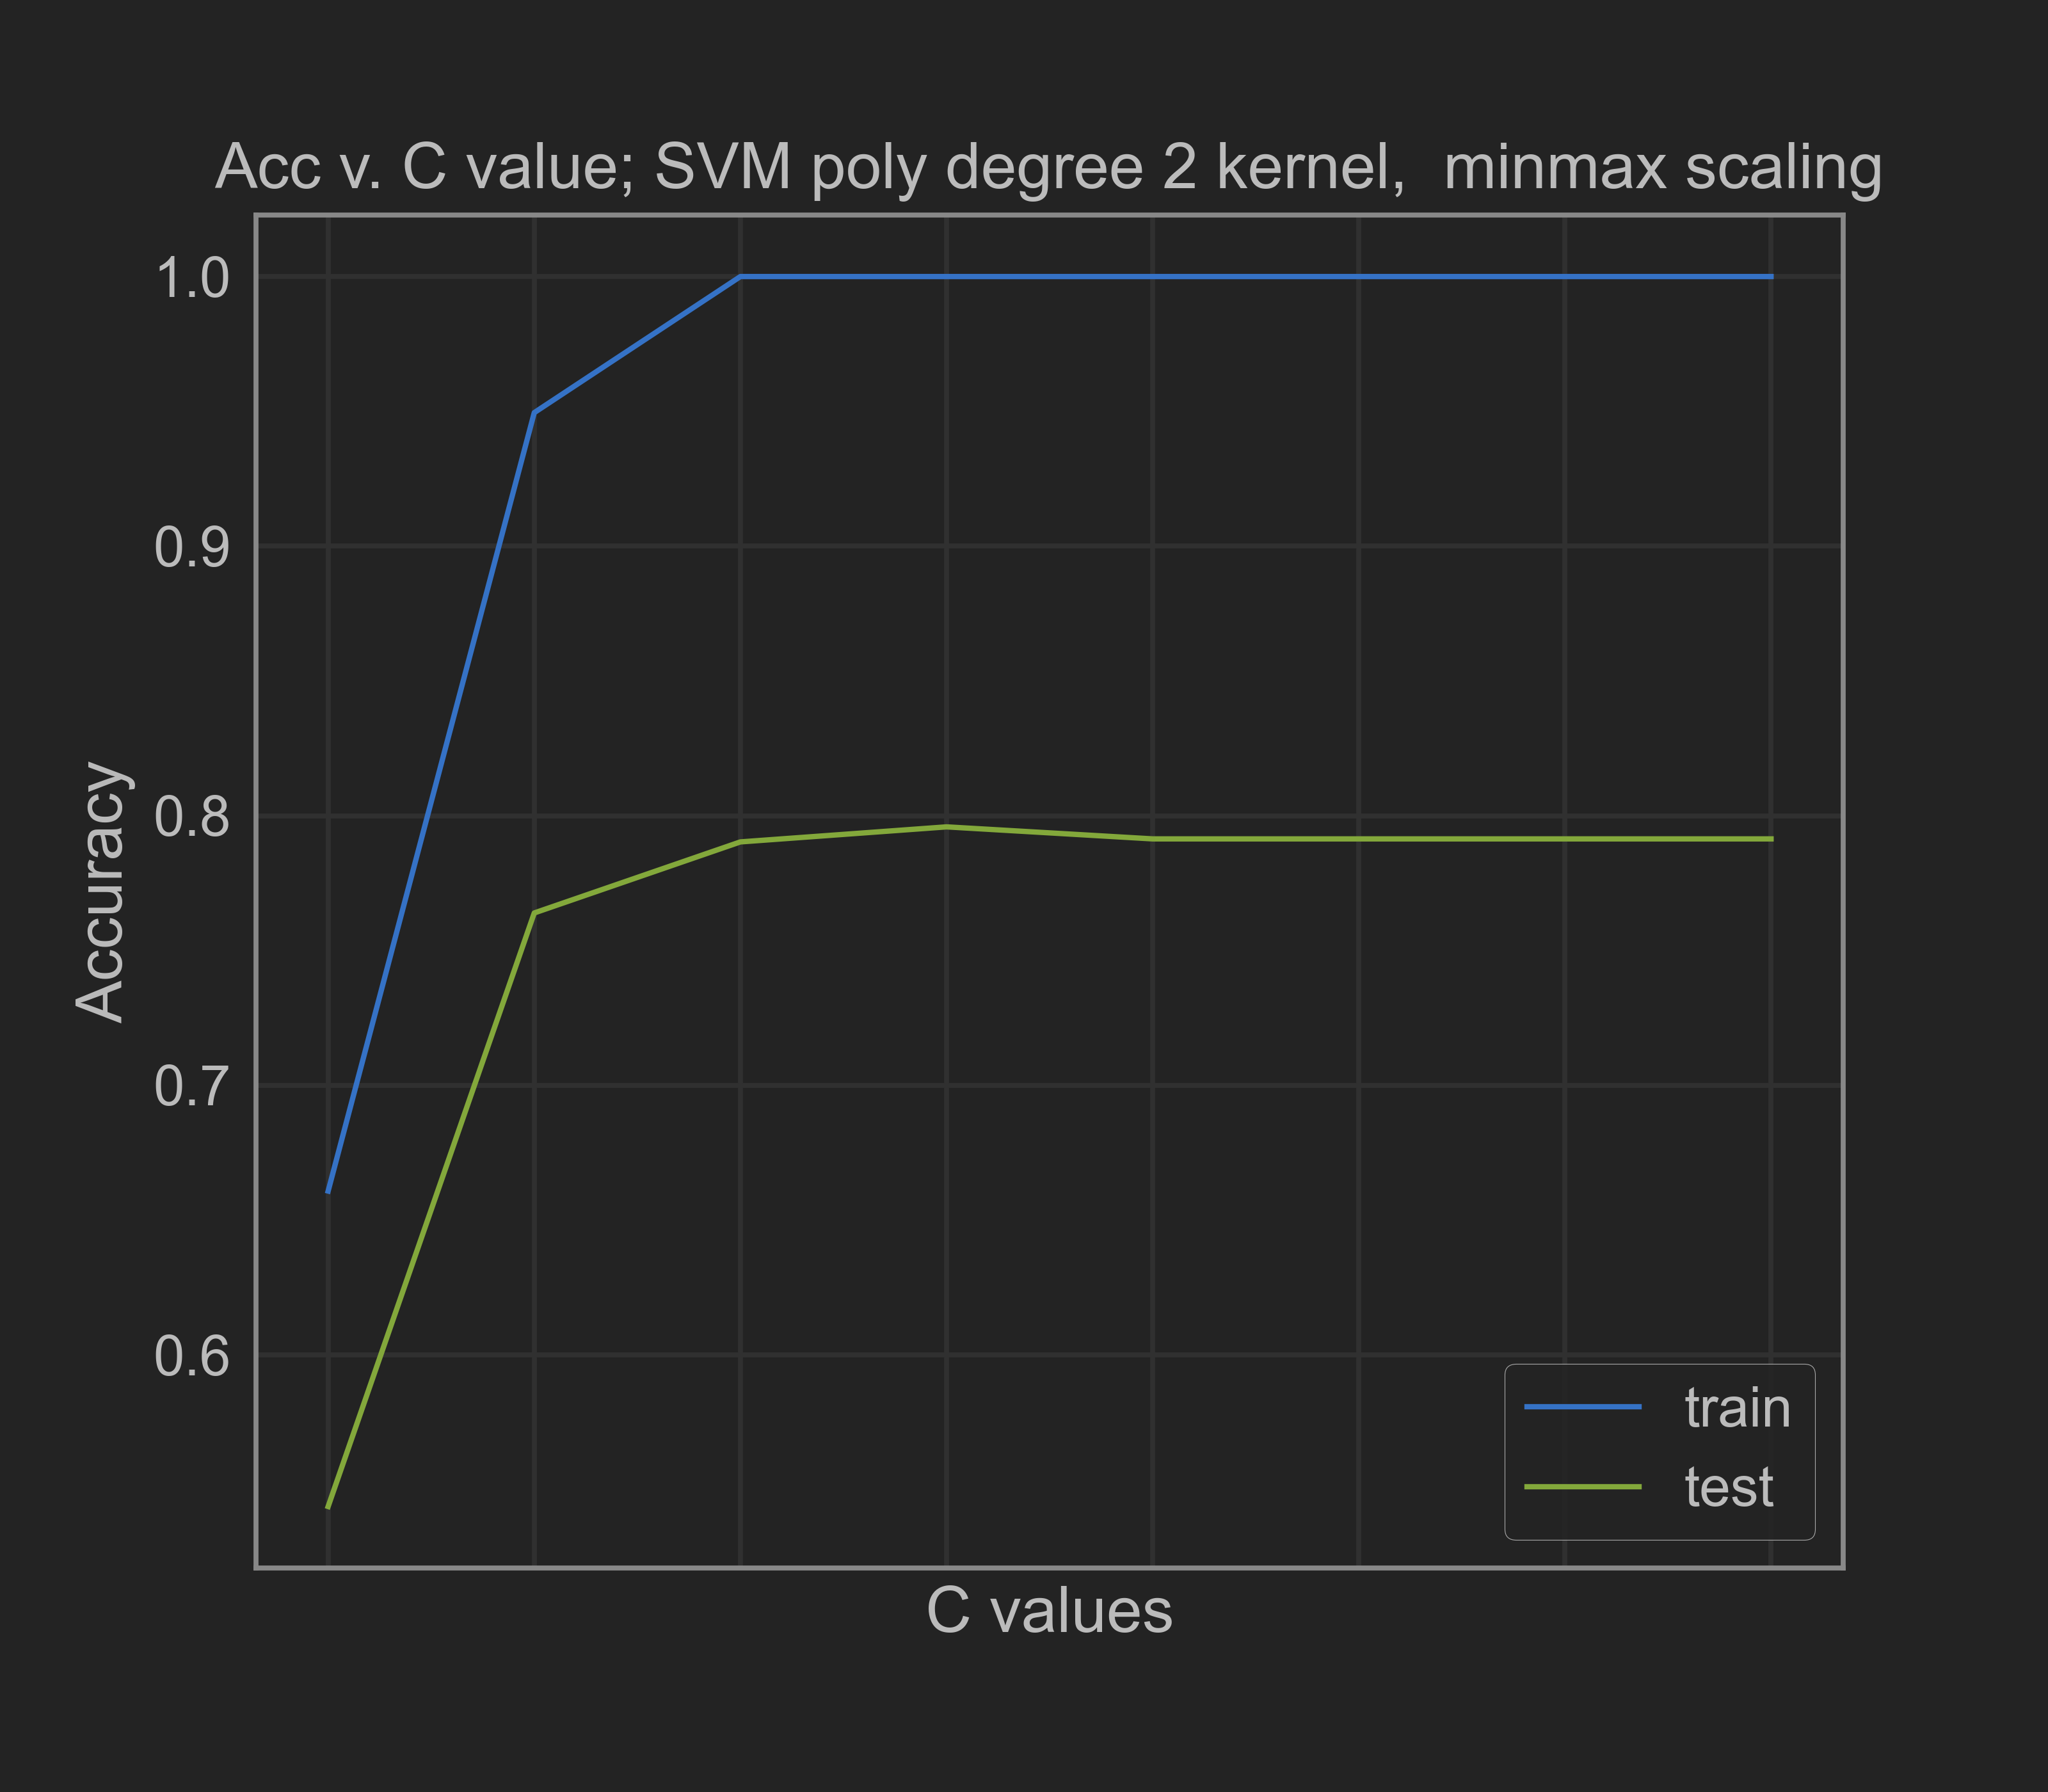

Values plotted in this chart, from the file beside it:
0.001, 0.6607903842651611, 0.5437813720022309
0.01, 0.9495, 0.7639
0.1, 1.0, 0.7903
1.0, 1.0, 0.7959
10.0, 1.0, 0.7914
100.0, 1.0, 0.7914
1000, 1.0, 0.7914
10000000, 1.0, 0.7914
